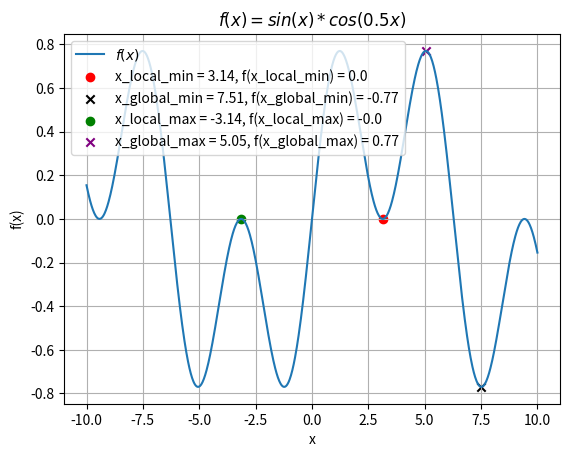

The matplotlib source for this figure:
##############################Функція з однією змінною##########################
import numpy as np
import matplotlib.pyplot as plt
from scipy.optimize import minimize_scalar, differential_evolution, Bounds


def f(x):
    return np.sin(x) * np.cos(0.5 * x)


x_local_min = round(minimize_scalar(f, bounds=[0, 5]).x, 2)
f_local_min = round(f(x_local_min), 2)
x_local_max = round(-minimize_scalar(f, bounds=[0, 5]).x, 2)
f_local_max = round(f(x_local_max), 2)

x_global_min = round(differential_evolution(f, bounds=[(-10, 10)]).x[0], 2)
f_global_min = round(f(x_global_min), 2)
x_global_max = round(-minimize_scalar(f, bounds=[-10, 10]).x, 2)
f_global_max = round(f(x_global_max), 2)

x_values = np.linspace(-10, 10, 1000)
f_values = f(x_values)

plt.plot(x_values, f_values, label='$f(x)$')
plt.scatter(x_local_min, f_local_min, color='red', label=f'x_local_min = {x_local_min}, f(x_local_min) = {f_local_min}', marker='o')
plt.scatter(x_global_min, f_global_min, color='black', label=f'x_global_min = {x_global_min}, f(x_global_min) = {f_global_min}', marker='x')
plt.scatter(x_local_max, f_local_max, color='green', label=f'x_local_max = {x_local_max}, f(x_local_max) = {f_local_max}', marker='o')
plt.scatter(x_global_max, f_global_max, color='purple', label=f'x_global_max = {x_global_max}, f(x_global_max) = {f_global_max}', marker='x')
plt.title('$f(x) = sin(x) * cos(0.5x)$')
plt.xlabel('x')
plt.ylabel('f(x)')
plt.grid(True)
plt.legend(loc='upper left')
plt.show()



############################Функція з двома змінними###############################
# import matplotlib.pyplot as plt
# import numpy as np
# from scipy.optimize import minimize
#
#
# def f(x_y):
#     x = x_y[0]
#     y = x_y[1]
#     return np.sin(x) * np.cos(y)
#
#
# x = np.linspace(-5, 5, 100)
# y = np.linspace(-5, 5, 100)
# X, Y = np.meshgrid(x, y)
# Z = f([X, Y])
# x_min = minimize(f, (-5, -5), method="Nelder-Mead").x
# z_min = f(x_min)
#
# fig = plt.figure()
# ax = fig.add_subplot(111, projection="3d")
# ax.plot_surface(X, Y, Z, edgecolor='grey', lw=0.5, rstride=8, cstride=8,
#                 alpha=0.8, cmap="coolwarm")
# ax.scatter(x_min[0], x_min[1], z_min, s=50, c='k', marker="o")
# p1 = ax.contour(X, Y, Z, zdir='z', offset=-8, cmap='coolwarm')
# p1 = ax.contour(X, Y, Z, zdir='x', offset=-3, cmap='coolwarm')
# p1 = ax.contour(X, Y, Z, zdir='y', offset=6, cmap='coolwarm')
# ax.set(xlim=(-5, 5), ylim=(-5, 5), zlim=(-1.5, 1.5), xlabel='X', ylabel='Y', zlabel='Z')
# plt.title("$Z = sin(x) * cos(y)$")
# plt.show()
#
#
# fig = plt.figure()
# ax1 = fig.add_subplot(131)
# contour = ax1.contourf(X, Y, Z, cmap='coolwarm', levels=20)
# ax1.scatter(x_min[0], x_min[1], s=40, c='k', marker='x', label='min', linewidths=2)
# ax1.set_title('Карта ліній рівня (XOY)')
# ax1.set_xlabel('X')
# ax1.set_ylabel('Y')
# ax1.legend()
# plt.colorbar(contour, ax=ax1)
#
# ax2 = fig.add_subplot(132)
# contour = ax2.contourf(X, Z, Y, cmap='coolwarm', levels=20)
# plt.scatter(x_min[0], z_min, s=40, c='k', marker='x', label='min', linewidths=2)
# ax2.set_title('Карта ліній рівня (XOZ)')
# ax2.set_xlabel('X')
# ax2.set_ylabel('Z')
# ax2.legend()
# plt.colorbar(contour, ax=ax2)
#
# ax3 = fig.add_subplot(133)
# contour = ax3.contourf(Y, Z, X, cmap='coolwarm', levels=20)
# ax3.scatter(x_min[1], z_min, s=40, c='k', marker='x', label='min', linewidths=2)
# ax3.set_title('Карта ліній рівня (YOZ)')
# ax3.set_xlabel('Y')
# ax3.set_ylabel('Z')
# ax3.legend()
# plt.colorbar(contour, ax=ax3)
#
# plt.tight_layout()
# plt.show()
